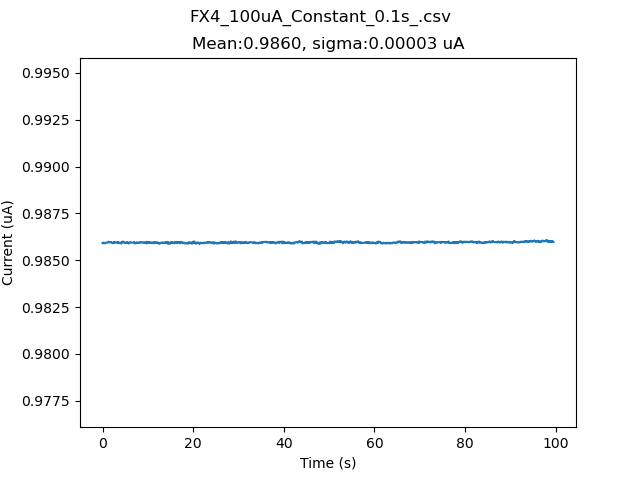

The table this chart was drawn from, first rows:
# Voltage, Current
0.09657 0.36670
0.09711 0.98589
0.09664 0.98592
0.09680 0.98590
0.09688 0.98594
0.09688 0.98592
0.09688 0.98592
0.09680 0.98590
0.09641 0.98593
0.09657 0.98593
0.09672 0.98594
0.09680 0.98594
0.09688 0.98594
0.09664 0.98594
0.09657 0.98596
0.09688 0.98599
0.09680 0.98597
0.09704 0.98595
0.09664 0.98597
0.09704 0.98597
0.09696 0.98597
0.09664 0.98598
0.09680 0.98594
0.09664 0.98592
0.09664 0.98591
0.09672 0.98594
0.09688 0.98595
0.09664 0.98592
0.09664 0.98597
0.09649 0.98596
0.09664 0.98598
0.09657 0.98595
0.09704 0.98594
0.09657 0.98593
0.09688 0.98594
0.09688 0.98593
0.09672 0.98598
0.09696 0.98593
0.09680 0.98595
0.09797 0.98591
0.09664 0.98592
0.09664 0.98593
0.09688 0.98594
0.09618 0.98589
0.09696 0.98595
0.09680 0.98598
0.09672 0.98595
0.09664 0.98600
0.09664 0.98597
0.09649 0.98598
0.09711 0.98593
0.09696 0.98593
0.09664 0.98592
0.09704 0.98593
0.09704 0.98594
0.09664 0.98595
0.09649 0.98598
0.09680 0.98592
0.09649 0.98595
0.09657 0.98593
... 940 more rows
